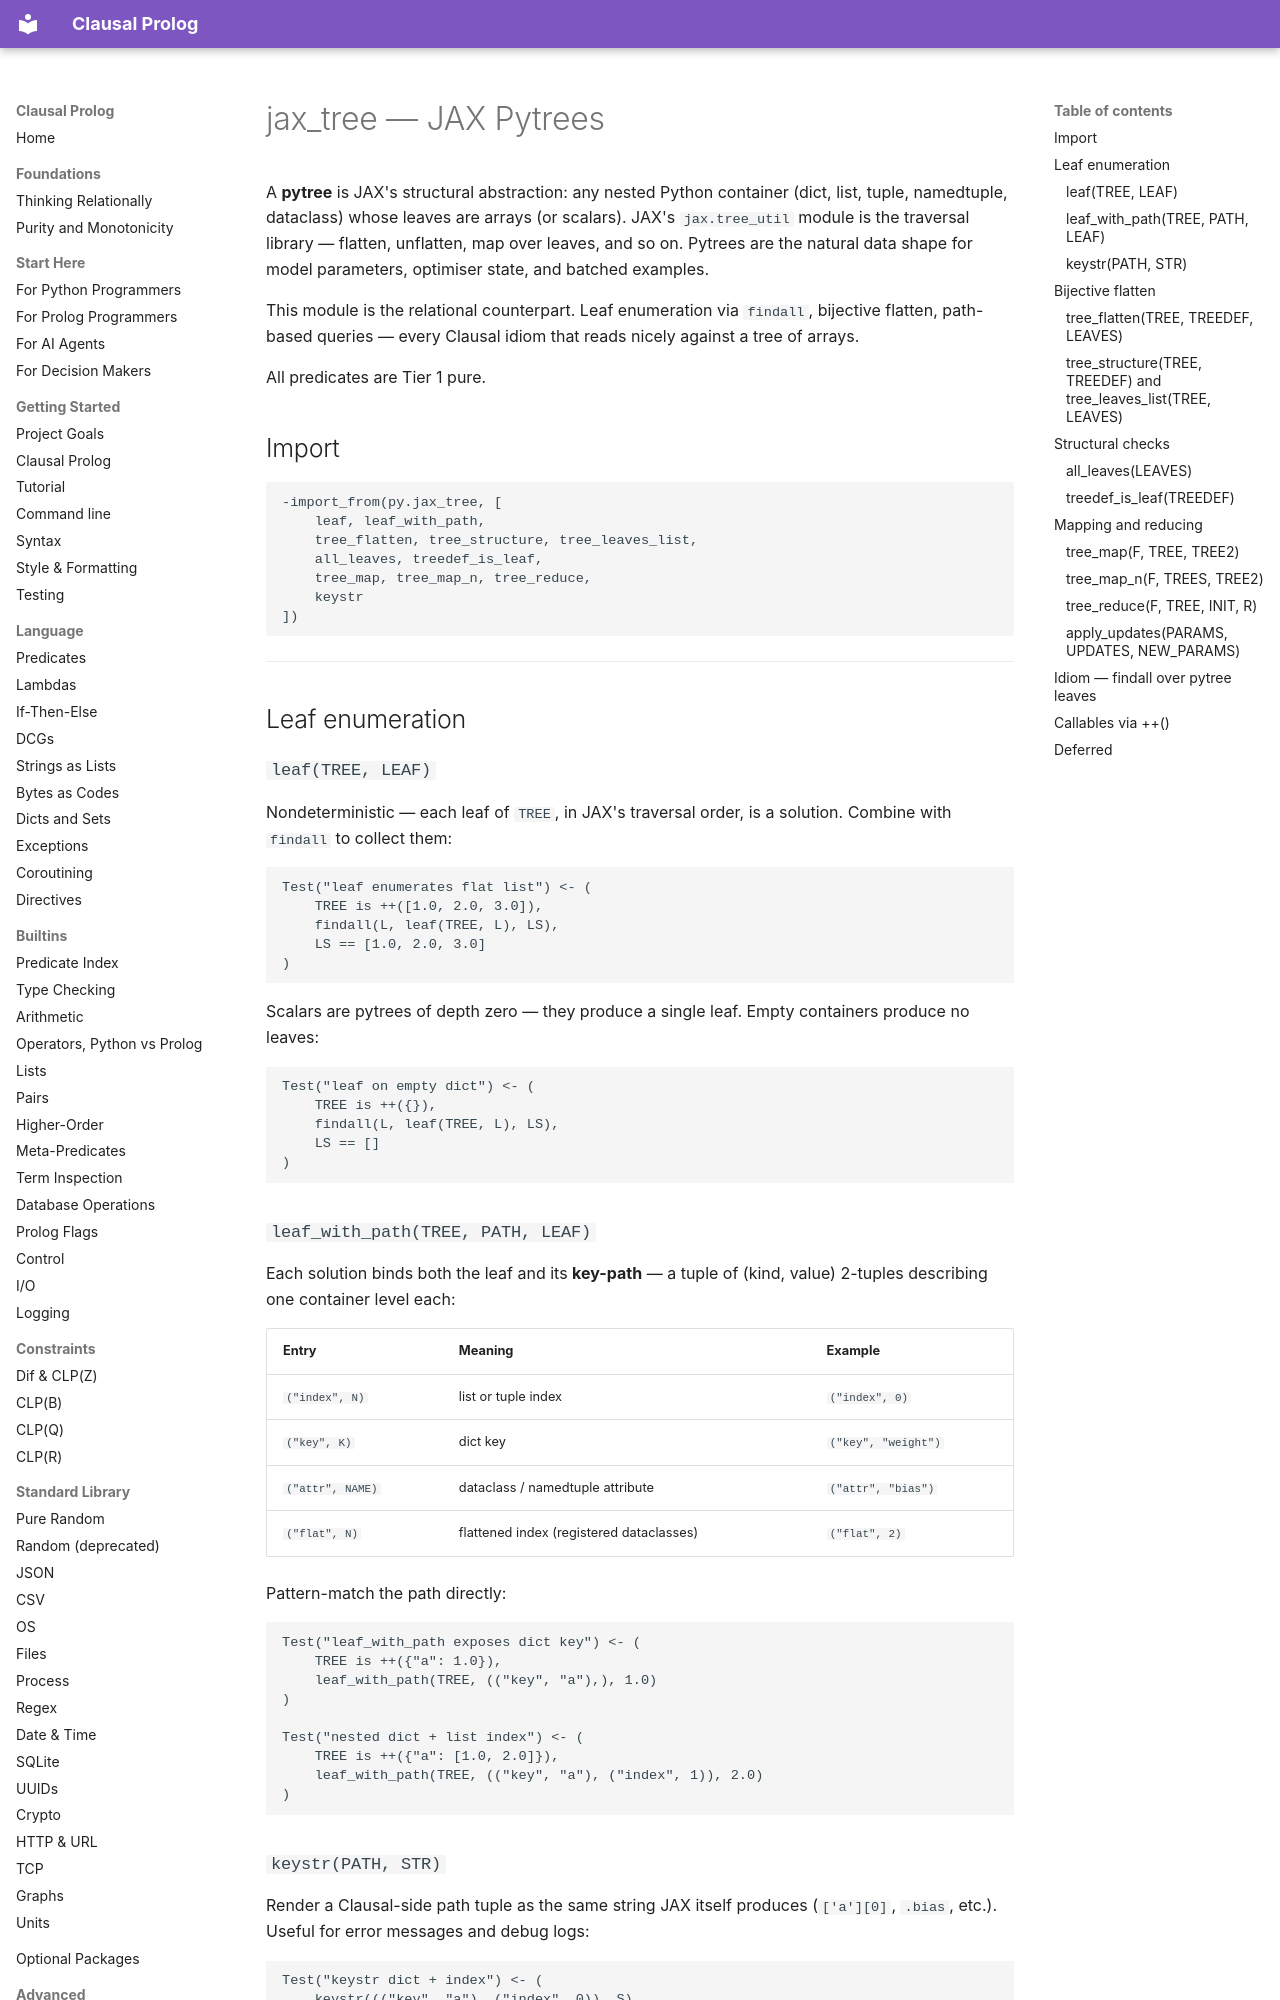

repository: neurosymbolica/clausal-prolog · page: jax_tree/index.html · generator: mkdocs

# jax_tree — JAX Pytrees

A **pytree** is JAX's structural abstraction: any nested Python
container (dict, list, tuple, namedtuple, dataclass) whose leaves are
arrays (or scalars). JAX's `jax.tree_util` module is the traversal
library — flatten, unflatten, map over leaves, and so on. Pytrees are
the natural data shape for model parameters, optimiser state, and
batched examples.

This module is the relational counterpart. Leaf enumeration via
`findall`, bijective flatten, path-based queries — every Clausal idiom
that reads nicely against a tree of arrays.

All predicates are Tier 1 pure.

## Import

```clausal
-import_from(py.jax_tree, [
    leaf, leaf_with_path,
    tree_flatten, tree_structure, tree_leaves_list,
    all_leaves, treedef_is_leaf,
    tree_map, tree_map_n, tree_reduce,
    keystr
])
```

---

## Leaf enumeration

### `leaf(TREE, LEAF)`

Nondeterministic — each leaf of `TREE`, in JAX's traversal order, is a
solution. Combine with `findall` to collect them:

```clausal
Test("leaf enumerates flat list") <- (
    TREE is ++([1.0, 2.0, 3.0]),
    findall(L, leaf(TREE, L), LS),
    LS == [1.0, 2.0, 3.0]
)
```

Scalars are pytrees of depth zero — they produce a single leaf. Empty
containers produce no leaves:

```clausal
Test("leaf on empty dict") <- (
    TREE is ++({}),
    findall(L, leaf(TREE, L), LS),
    LS == []
)
```

### `leaf_with_path(TREE, PATH, LEAF)`

Each solution binds both the leaf and its **key-path** — a tuple of
(kind, value) 2-tuples describing one container level each:

| Entry | Meaning | Example |
|---|---|---|
| `("index", N)` | list or tuple index | `("index", 0)` |
| `("key", K)` | dict key | `("key", "weight")` |
| `("attr", NAME)` | dataclass / namedtuple attribute | `("attr", "bias")` |
| `("flat", N)` | flattened index (registered dataclasses) | `("flat", 2)` |

Pattern-match the path directly:

```clausal
Test("leaf_with_path exposes dict key") <- (
    TREE is ++({"a": 1.0}),
    leaf_with_path(TREE, (("key", "a"),), 1.0)
)

Test("nested dict + list index") <- (
    TREE is ++({"a": [1.0, 2.0]}),
    leaf_with_path(TREE, (("key", "a"), ("index", 1)), 2.0)
)
```

### `keystr(PATH, STR)`

Render a Clausal-side path tuple as the same string JAX itself produces
(`['a'][0]`, `.bias`, etc.). Useful for error messages and debug logs:

```clausal
Test("keystr dict + index") <- (
    keystr((("key", "a"), ("index", 0)), S),
    S == "['a'][0]"
)
```

---

## Bijective flatten
